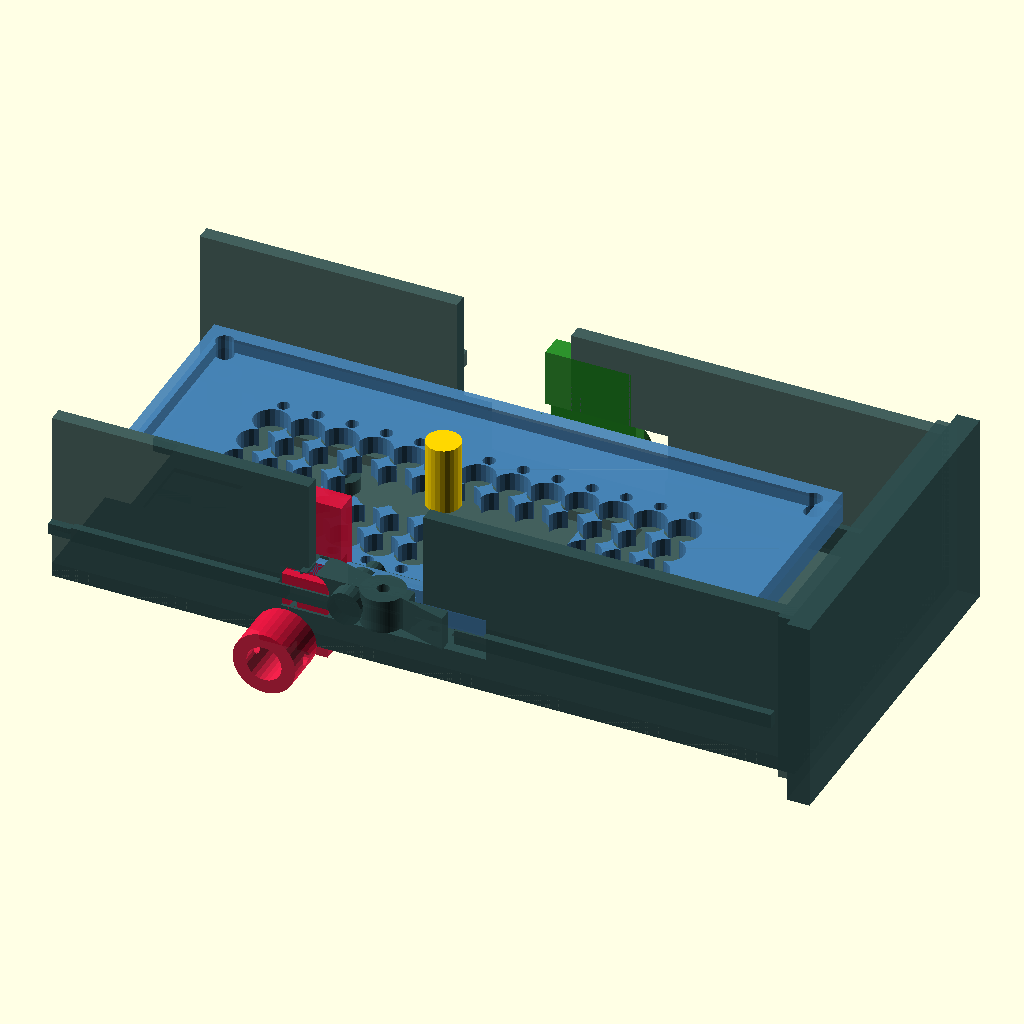
Cell 1 — every parameter at its default value.
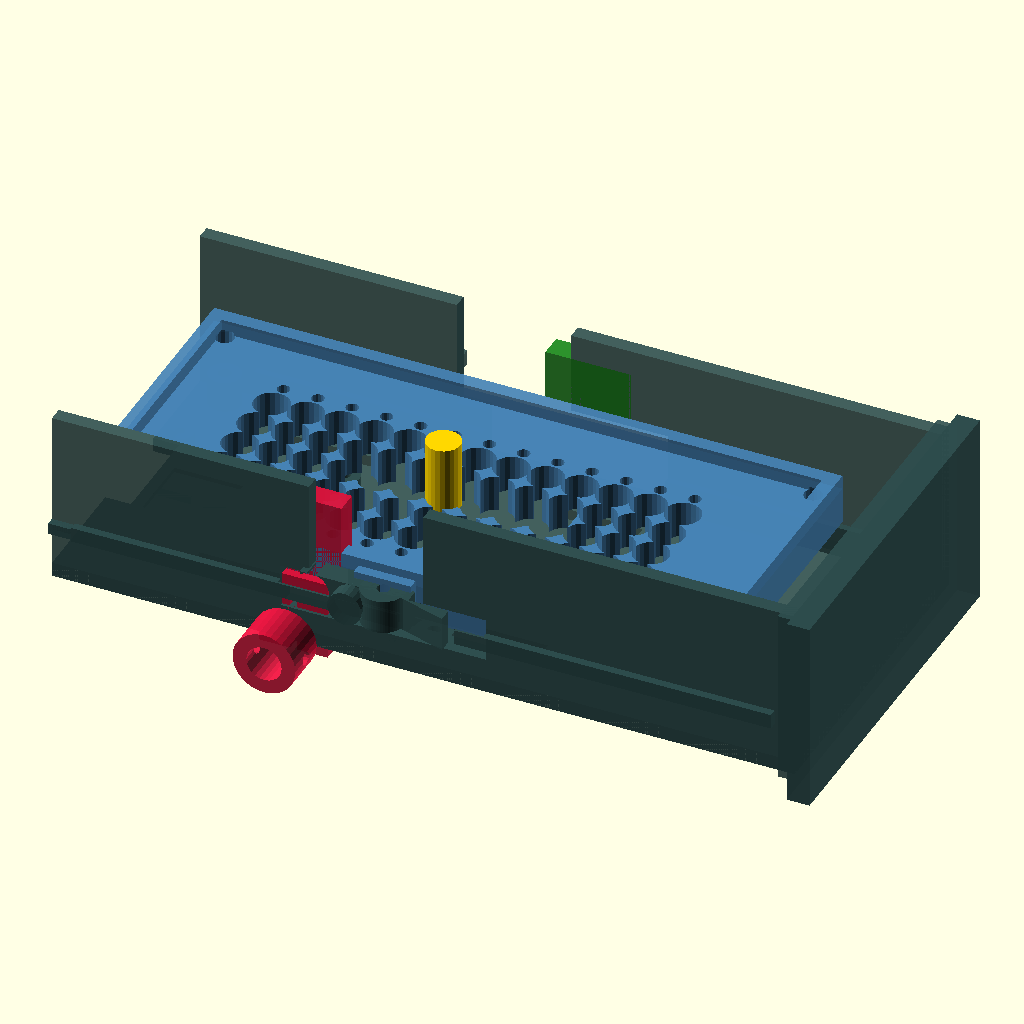
Cell 2 — RASTER_THICK set to 6.4, the other parameters unchanged.
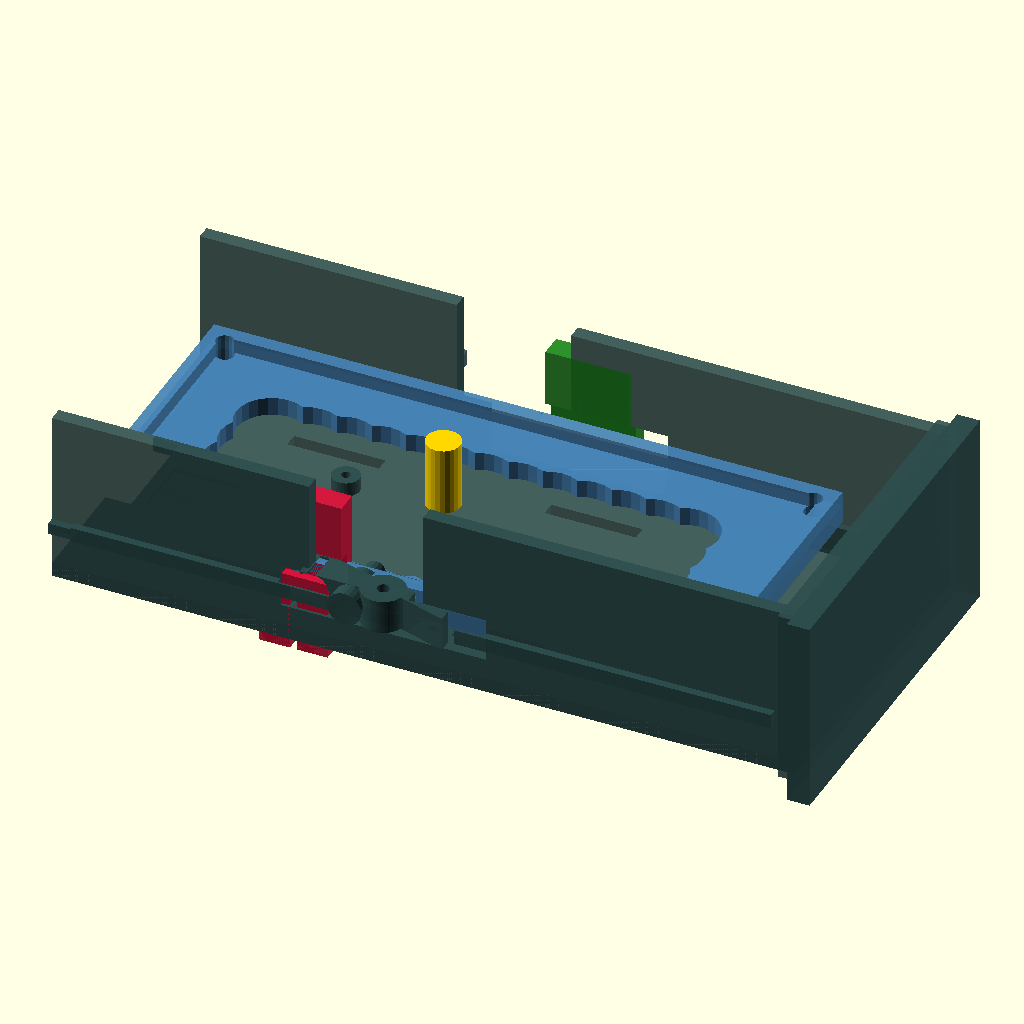
Cell 3 — ACTUATOR_BORE set to 12.4, the other parameters unchanged.
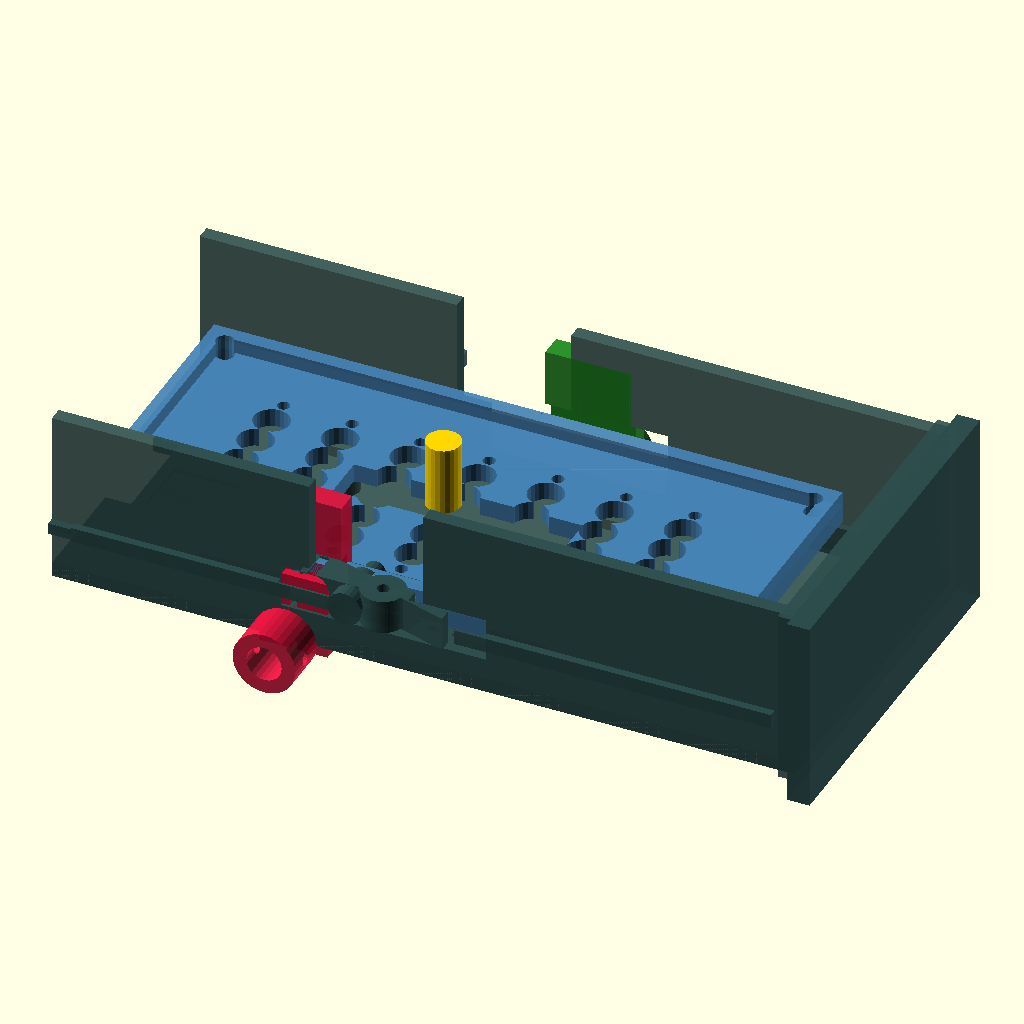
Cell 4: the same model with RASTER_PITCH_X = 12.
The same orthographic view direction (rotation 55°, 0°, 25°; colour scheme Cornfield) for every cell, with the view re-fitted per cell, so scale and position can differ between cells.
The OpenSCAD source (hardware/cad/scad/03_pod_cartridges/cartridge_universal_actuator_rails.scad):
// =============================================================================
// OpenMotorBridge - Smart Cartridge: Universal Actuator Rails & 2D Raster Plate
// =============================================================================
// File: hardware/cad/scad/03_pod_cartridges/cartridge_universal_actuator_rails.scad
// Description: Universal button actuation system for any third-party intercom,
//              pager, or radio transceiver placed inside the Smart Cartridge:
//              1. 2D Slotted Raster Lid (3mm pitch matrix & slotted guide rails)
//                 for pressing top-face buttons with Ø 6mm micro-solenoids.
//              2. Independent Left & Right Lateral Bracket Arms that slide along
//                 the sled flanks to actuate side rocker/volume keys at any position.
//              3. Eliminates custom CAD redesigns for future intercom generations.
// =============================================================================

include <../00_common/parameters.scad>;
include <../00_common/screw_bosses.scad>;
use <00_base_sled.scad>;

RASTER_L        = 110.0;  // Length in X matching standard cartridge bay (mm)
RASTER_W        = 53.0;   // Width in Y (mm)
RASTER_THICK    = 3.2;    // Rigid plate thickness (mm)
ACTUATOR_BORE   = 6.2;    // Ø for standard 6mm miniature push-pull micro-solenoid
RASTER_PITCH_X  = 6.0;    // Grid pitch along X (mm)
RASTER_PITCH_Y  = 6.0;    // Grid pitch along Y (mm)

// 1. 2D Slotted Raster Plate (Top-Face Button Actuator Carrier)
module universal_actuator_raster_lid() {
    difference() {
        union() {
            // Main rigid partition deck
            cube([RASTER_L, RASTER_W, RASTER_THICK], center=false);

            // Perimeter reinforcement rim
            difference() {
                translate([0, 0, RASTER_THICK])
                    cube([RASTER_L, RASTER_W, 2.5], center=false);
                translate([2.5, 2.5, RASTER_THICK - 0.1])
                    cube([RASTER_L - 5.0, RASTER_W - 5.0, 3.0], center=false);
            }

            // Lateral slide dovetail tabs for left/right bracket clamping
            for (dx = [25.0, 55.0, 85.0]) {
                translate([dx - 5.0, -1.8, 0])
                    cube([10.0, 1.8, RASTER_THICK + 1.0], center=false);
                translate([dx - 5.0, RASTER_W, 0])
                    cube([10.0, 1.8, RASTER_THICK + 1.0], center=false);
            }
        }

        // --- SUBTRACTIONS ---

        // 4x Corner Screwdriver / M2 Mount Clearances
        translate([3.5, 3.5, -1.0]) cylinder(r=1.6, h=8.0, center=false, $fn=16);
        translate([RASTER_L - 3.5, 3.5, -1.0]) cylinder(r=1.6, h=8.0, center=false, $fn=16);
        translate([3.5, RASTER_W - 3.5, -1.0]) cylinder(r=1.6, h=8.0, center=false, $fn=16);
        translate([RASTER_L - 3.5, RASTER_W - 3.5, -1.0]) cylinder(r=1.6, h=8.0, center=false, $fn=16);

        // 2D Matrix of Actuator Mounting Holes & Slots (X = 15 .. 95, Y = 10 .. 43)
        for (x = [18.0 : RASTER_PITCH_X : RASTER_L - 18.0]) {
            for (y = [12.0 : RASTER_PITCH_Y : RASTER_W - 12.0]) {
                // Actuator bore
                translate([x, y, -0.5])
                    cylinder(r=ACTUATOR_BORE/2.0, h=RASTER_THICK + 1.0, center=false, $fn=24);
                // Dual M2 counter-clamp screw holes flanking each solenoid bore
                translate([x, y - 4.5, -0.5])
                    cylinder(r=1.1, h=RASTER_THICK + 1.0, center=false, $fn=16);
                translate([x, y + 4.5, -0.5])
                    cylinder(r=1.1, h=RASTER_THICK + 1.0, center=false, $fn=16);
            }
        }

        // Central Wiring & Visual Inspection Slot (along centerline X = 35 .. 75)
        translate([35.0, RASTER_W/2.0 - 4.0, -1.0])
            cube([40.0, 8.0, RASTER_THICK + 2.0], center=false);
    }
}

// 2. Modular Lateral Actuator Bracket Arm (Left or Right Flank)
module lateral_actuator_bracket_arm(side = "left") {
    y_sign = (side == "left") ? -1 : 1;

    difference() {
        union() {
            // Dovetail Slider Shoe (snaps onto sled top/flank rim)
            translate([-7.5, 0, 0])
                cube([15.0, 4.0, 16.0], center=false);

            // Cantilever Outrigger Arm extending downwards over intercom flank
            translate([-6.0, y_sign * 2.0, -12.0])
                cube([12.0, 6.0, 14.0], center=false);

            // Actuator Clamp Head (Holds horizontal Ø 6mm micro-solenoid facing inward)
            translate([0, y_sign * 9.0, -8.0]) {
                rotate([90, 0, 0])
                    cylinder(r=5.5, h=8.0, center=true, $fn=32);
            }
        }

        // Horizontal Actuator Bore (Ø 6.2 mm) facing inwards into intercom button
        translate([0, y_sign * 9.0, -8.0]) {
            rotate([90, 0, 0])
                cylinder(r=ACTUATOR_BORE/2.0, h=14.0, center=true, $fn=24);
        }

        // Pinch Clamping Slot (1.2 mm split to clamp solenoid with M2 bolt)
        translate([-0.6, y_sign * 3.0, -14.0])
            cube([1.2, 12.0, 12.0], center=false);

        // Clamping screw bore (M2 across split)
        translate([-8.0, y_sign * 9.0, -8.0])
            rotate([0, 90, 0])
                cylinder(r=1.2, h=16.0, center=false, $fn=16);

        // Dovetail rail engagement slot
        translate([-8.0, -0.5, 1.0])
            cube([16.0, 2.5, 5.0], center=false);
    }
}

// 3. Full 3D Assembly Preview
module universal_actuator_assembly() {
    // A. Cartridge Base Sled
    color("darkslategray", 0.9)
        cartridge_base_sled(show_latch = true);

    // B. 2D Slotted Raster Lid
    color("steelblue", 0.92)
        translate([2.5, 2.5, 8.5])
            universal_actuator_raster_lid();

    // C. Sample Top-Face 6mm Micro-Solenoid (Centered on intercom key)
    color("gold")
        translate([55.0, RASTER_W/2.0 + 2.5, 12.0])
            cylinder(r=3.0, h=12.0, center=false, $fn=24);

    // D. Left Lateral Actuator Bracket
    color("crimson", 0.95)
        translate([42.0, 2.5, 10.0])
            lateral_actuator_bracket_arm(side = "left");

    // E. Right Lateral Actuator Bracket
    color("forestgreen", 0.95)
        translate([68.0, RASTER_W + 2.5, 10.0])
            lateral_actuator_bracket_arm(side = "right");
}

universal_actuator_assembly();
Customizer parameters (derived from the source; name, type, default, range or options):
RASTER_L: number, default 110
RASTER_W: number, default 53
RASTER_THICK: number, default 3.2
ACTUATOR_BORE: number, default 6.2
RASTER_PITCH_X: number, default 6
RASTER_PITCH_Y: number, default 6
